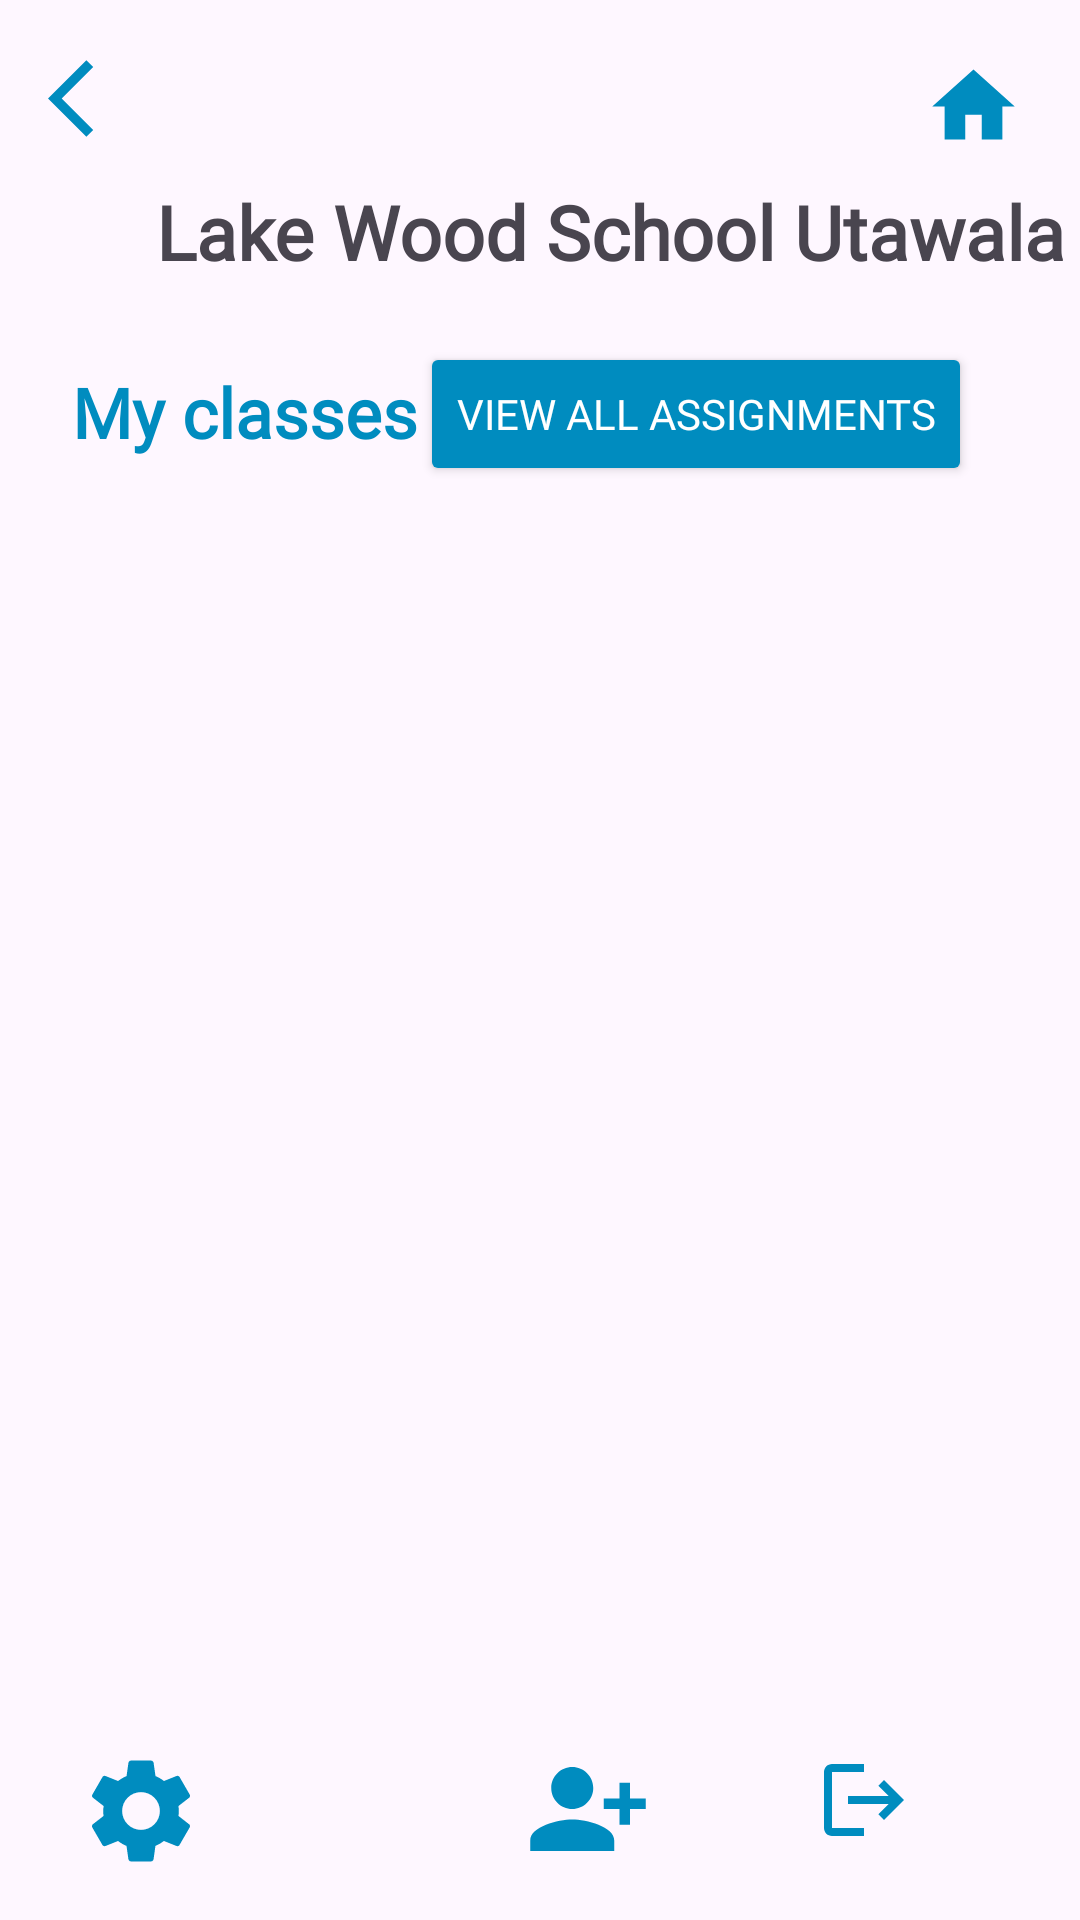

Here is an Android app screen rendered from its layout file. Give the layout XML and the strings, colors and styles it references.
<!-- AndroidManifest.xml: activity theme Theme.MzaziConnectApplication -->
<!-- res/layout/activity_subject.xml -->
<?xml version="1.0" encoding="utf-8"?>
<androidx.constraintlayout.widget.ConstraintLayout xmlns:android="http://schemas.android.com/apk/res/android"
    xmlns:app="http://schemas.android.com/apk/res-auto"
    xmlns:tools="http://schemas.android.com/tools"
    android:layout_width="match_parent"
    android:layout_height="match_parent"
    android:id="@+id/sub_frag"
    tools:context=".ui.teacher.SubjectActivity">


    <ImageView
        android:id="@+id/ivbackset"
        android:layout_width="31dp"
        android:layout_height="31dp"
        android:layout_marginStart="16dp"
        app:layout_constraintBottom_toTopOf="@+id/tvgrade3"
        app:layout_constraintStart_toStartOf="parent"
        app:layout_constraintTop_toTopOf="parent"
        app:layout_constraintVertical_bias="0.19"
        app:srcCompat="@drawable/backarrow" />

    <TextView
        android:id="@+id/tvschool2"
        android:layout_width="wrap_content"
        android:layout_height="wrap_content"
        android:layout_marginStart="52dp"
        android:layout_marginTop="12dp"
        android:text="Lake Wood School Utawala"
        android:fontFamily="@font/baloobhai2_bold"
        android:textSize="25dp"
        android:textStyle="bold"
        app:layout_constraintStart_toStartOf="parent"
        app:layout_constraintTop_toBottomOf="@+id/ivbackset" />

    <TextView
        android:id="@+id/tvgrade3"
        android:layout_width="wrap_content"
        android:layout_height="wrap_content"
        android:layout_marginStart="24dp"
        android:layout_marginTop="28dp"
        android:text="My classes"
        android:fontFamily="@font/baloobhai2_semibold"
        android:textColor="@color/blue"
        android:textSize="23dp"
        android:textStyle="bold"
        app:layout_constraintStart_toStartOf="parent"
        app:layout_constraintTop_toBottomOf="@+id/tvschool2" />


    <Button
        android:id="@+id/btnassign"
        android:layout_width="wrap_content"
        android:layout_height="wrap_content"
        android:layout_marginTop="20dp"
        android:layout_marginEnd="36dp"
        android:backgroundTint="@color/blue"
        android:textColor="@color/white"
        android:text="View all assignments"
        android:fontFamily="@font/jost_regular"
        app:cornerRadius="5dp"
        app:layout_constraintEnd_toEndOf="parent"
        app:layout_constraintTop_toBottomOf="@+id/tvschool2" />

    <androidx.recyclerview.widget.RecyclerView
        android:id="@+id/rvsub"
        android:layout_width="367dp"
        android:layout_height="541dp"
        android:layout_marginStart="28dp"
        android:layout_marginTop="3dp"
        app:layout_constraintStart_toStartOf="parent"
        app:layout_constraintTop_toBottomOf="@+id/btnassign"
        tools:listitem="@layout/subject_overview_item" />

    <ImageView
        android:id="@+id/ivsettings"
        android:layout_width="42dp"
        android:layout_height="43dp"
        android:layout_marginStart="26dp"
        android:layout_marginBottom="15dp"
        app:layout_constraintBottom_toBottomOf="parent"
        app:layout_constraintStart_toStartOf="parent"
        app:srcCompat="@drawable/settings" />

    <ImageView
        android:id="@+id/ivswitch"
        android:layout_width="42dp"
        android:layout_height="42dp"
        android:layout_marginStart="107dp"
        android:layout_marginBottom="16dp"
        app:layout_constraintBottom_toBottomOf="parent"
        app:layout_constraintStart_toEndOf="@+id/ivsettings"
        app:srcCompat="@drawable/baseline_person_add_alt_1_24" />


    <ImageView
        android:id="@+id/ivhome"
        android:layout_width="33dp"
        android:layout_height="37dp"
        app:layout_constraintBottom_toTopOf="@+id/btnassign"
        app:layout_constraintEnd_toEndOf="parent"
        app:layout_constraintHorizontal_bias="0.932"
        app:layout_constraintStart_toEndOf="@+id/ivbackset"
        app:layout_constraintTop_toTopOf="parent"
        app:layout_constraintVertical_bias="0.22"
        app:srcCompat="@drawable/baseline_home_24" />

    <ImageView
        android:id="@+id/ivlogout"
        android:layout_width="48dp"
        android:layout_height="48dp"
        android:layout_marginEnd="48dp"
        android:layout_marginBottom="16dp"
        android:contentDescription="Logout"
        android:onClick="ShowPopup"
        android:padding="8dp"
        app:layout_constraintBottom_toBottomOf="parent"
        app:layout_constraintEnd_toEndOf="parent"
        app:srcCompat="@drawable/logout" />


</androidx.constraintlayout.widget.ConstraintLayout>
<!-- res/layout/subject_overview_item.xml (included above) -->
<?xml version="1.0" encoding="utf-8"?>
<androidx.constraintlayout.widget.ConstraintLayout xmlns:android="http://schemas.android.com/apk/res/android"
    xmlns:app="http://schemas.android.com/apk/res-auto"
    xmlns:tools="http://schemas.android.com/tools"
    android:layout_width="match_parent"
    android:layout_height="wrap_content"
    android:layout_marginTop="20dp">

    <ImageView
        android:id="@+id/imgSubject"
        android:layout_width="150dp"
        android:layout_height="150dp"
        app:layout_constraintBottom_toTopOf="@+id/tvSubjectName"
        app:layout_constraintEnd_toEndOf="parent"
        app:layout_constraintHorizontal_bias="0.459"
        app:layout_constraintStart_toStartOf="parent"
        app:layout_constraintTop_toTopOf="parent"
        app:layout_constraintVertical_bias="0.0"
        app:srcCompat="@drawable/kiswahili_image" />

    <TextView
        android:id="@+id/tvSubjectName"
        android:layout_width="wrap_content"
        android:layout_height="wrap_content"
        android:layout_marginTop="24dp"
        android:text="English"
        android:textColor="@color/white"
        android:textSize="20sp"
        android:fontFamily="@font/baloobhai2_bold"
        app:layout_constraintBottom_toTopOf="@+id/imgSubject"
        app:layout_constraintEnd_toEndOf="@+id/imgSubject"
        app:layout_constraintHorizontal_bias="0.13"
        app:layout_constraintStart_toStartOf="@+id/imgSubject"
        app:layout_constraintTop_toTopOf="parent"
        app:layout_constraintVertical_bias="0.0" />

    <TextView
        android:id="@+id/tvSubjectTeacherName"
        android:layout_width="wrap_content"
        android:layout_height="wrap_content"
        android:text="Ms Joan Njiru"
        android:fontFamily="@font/jost_regular"
        android:textColor="@color/white"
        app:layout_constraintBottom_toBottomOf="@+id/imgSubject"
        app:layout_constraintEnd_toEndOf="@+id/imgSubject"
        app:layout_constraintHorizontal_bias="0.18"
        app:layout_constraintStart_toStartOf="@+id/imgSubject"
        app:layout_constraintTop_toTopOf="@+id/imgSubject"
        app:layout_constraintVertical_bias="0.81" />

</androidx.constraintlayout.widget.ConstraintLayout>
<!-- resources referenced by this layout -->
<resources>
  <color name="blue">#008CBF</color>
  <color name="white">#FFFFFFFF</color>
  <!-- drawable backarrow (drawable) -->
  <vector android:autoMirrored="true" android:height="24dp"
      android:tint="#008CBF" android:viewportHeight="24"
      android:viewportWidth="24" android:width="24dp" xmlns:android="http://schemas.android.com/apk/res/android">
      <path android:fillColor="@android:color/white" android:pathData="M11.67,3.87L9.9,2.1 0,12l9.9,9.9 1.77,-1.77L3.54,12z"/>
  </vector>
  <!-- drawable baseline_home_24 (drawable) -->
  <vector android:height="24dp" android:tint="#008CBF"
      android:viewportHeight="24" android:viewportWidth="24"
      android:width="24dp" xmlns:android="http://schemas.android.com/apk/res/android">
      <path android:fillColor="@android:color/white" android:pathData="M10,20v-6h4v6h5v-8h3L12,3 2,12h3v8z"/>
  </vector>
  <!-- drawable baseline_person_add_alt_1_24 (drawable) -->
  <vector android:height="24dp" android:tint="#008CBF"
      android:viewportHeight="24" android:viewportWidth="24"
      android:width="24dp" xmlns:android="http://schemas.android.com/apk/res/android">
      <path android:fillColor="@android:color/white" android:pathData="M13,8c0,-2.21 -1.79,-4 -4,-4S5,5.79 5,8s1.79,4 4,4S13,10.21 13,8zM15,10v2h3v3h2v-3h3v-2h-3V7h-2v3H15zM1,18v2h16v-2c0,-2.66 -5.33,-4 -8,-4S1,15.34 1,18z"/>
  </vector>
  <!-- drawable kiswahili_image: jpg bitmap (drawable, 30980 bytes) -->
  <!-- drawable logout (drawable) -->
  <vector android:autoMirrored="true" android:height="24dp"
      android:tint="#008CBF" android:viewportHeight="24"
      android:viewportWidth="24" android:width="24dp" xmlns:android="http://schemas.android.com/apk/res/android">
      <path android:fillColor="@android:color/white" android:pathData="M17,7l-1.41,1.41L18.17,11H8v2h10.17l-2.58,2.58L17,17l5,-5zM4,5h8V3H4c-1.1,0 -2,0.9 -2,2v14c0,1.1 0.9,2 2,2h8v-2H4V5z"/>
  </vector>
  <!-- drawable settings (drawable) -->
  <vector android:height="24dp" android:tint="#008CBF"
      android:viewportHeight="24" android:viewportWidth="24"
      android:width="24dp" xmlns:android="http://schemas.android.com/apk/res/android">
      <path android:fillColor="@android:color/white" android:pathData="M19.14,12.94c0.04,-0.3 0.06,-0.61 0.06,-0.94c0,-0.32 -0.02,-0.64 -0.07,-0.94l2.03,-1.58c0.18,-0.14 0.23,-0.41 0.12,-0.61l-1.92,-3.32c-0.12,-0.22 -0.37,-0.29 -0.59,-0.22l-2.39,0.96c-0.5,-0.38 -1.03,-0.7 -1.62,-0.94L14.4,2.81c-0.04,-0.24 -0.24,-0.41 -0.48,-0.41h-3.84c-0.24,0 -0.43,0.17 -0.47,0.41L9.25,5.35C8.66,5.59 8.12,5.92 7.63,6.29L5.24,5.33c-0.22,-0.08 -0.47,0 -0.59,0.22L2.74,8.87C2.62,9.08 2.66,9.34 2.86,9.48l2.03,1.58C4.84,11.36 4.8,11.69 4.8,12s0.02,0.64 0.07,0.94l-2.03,1.58c-0.18,0.14 -0.23,0.41 -0.12,0.61l1.92,3.32c0.12,0.22 0.37,0.29 0.59,0.22l2.39,-0.96c0.5,0.38 1.03,0.7 1.62,0.94l0.36,2.54c0.05,0.24 0.24,0.41 0.48,0.41h3.84c0.24,0 0.44,-0.17 0.47,-0.41l0.36,-2.54c0.59,-0.24 1.13,-0.56 1.62,-0.94l2.39,0.96c0.22,0.08 0.47,0 0.59,-0.22l1.92,-3.32c0.12,-0.22 0.07,-0.47 -0.12,-0.61L19.14,12.94zM12,15.6c-1.98,0 -3.6,-1.62 -3.6,-3.6s1.62,-3.6 3.6,-3.6s3.6,1.62 3.6,3.6S13.98,15.6 12,15.6z"/>
  </vector>
  <style name="Theme.MzaziConnectApplication" parent="Base.Theme.MzaziConnectApplication" />
  <style name="Base.Theme.MzaziConnectApplication" parent="Theme.Material3.DayNight.NoActionBar">
          
          
      </style>
</resources>
